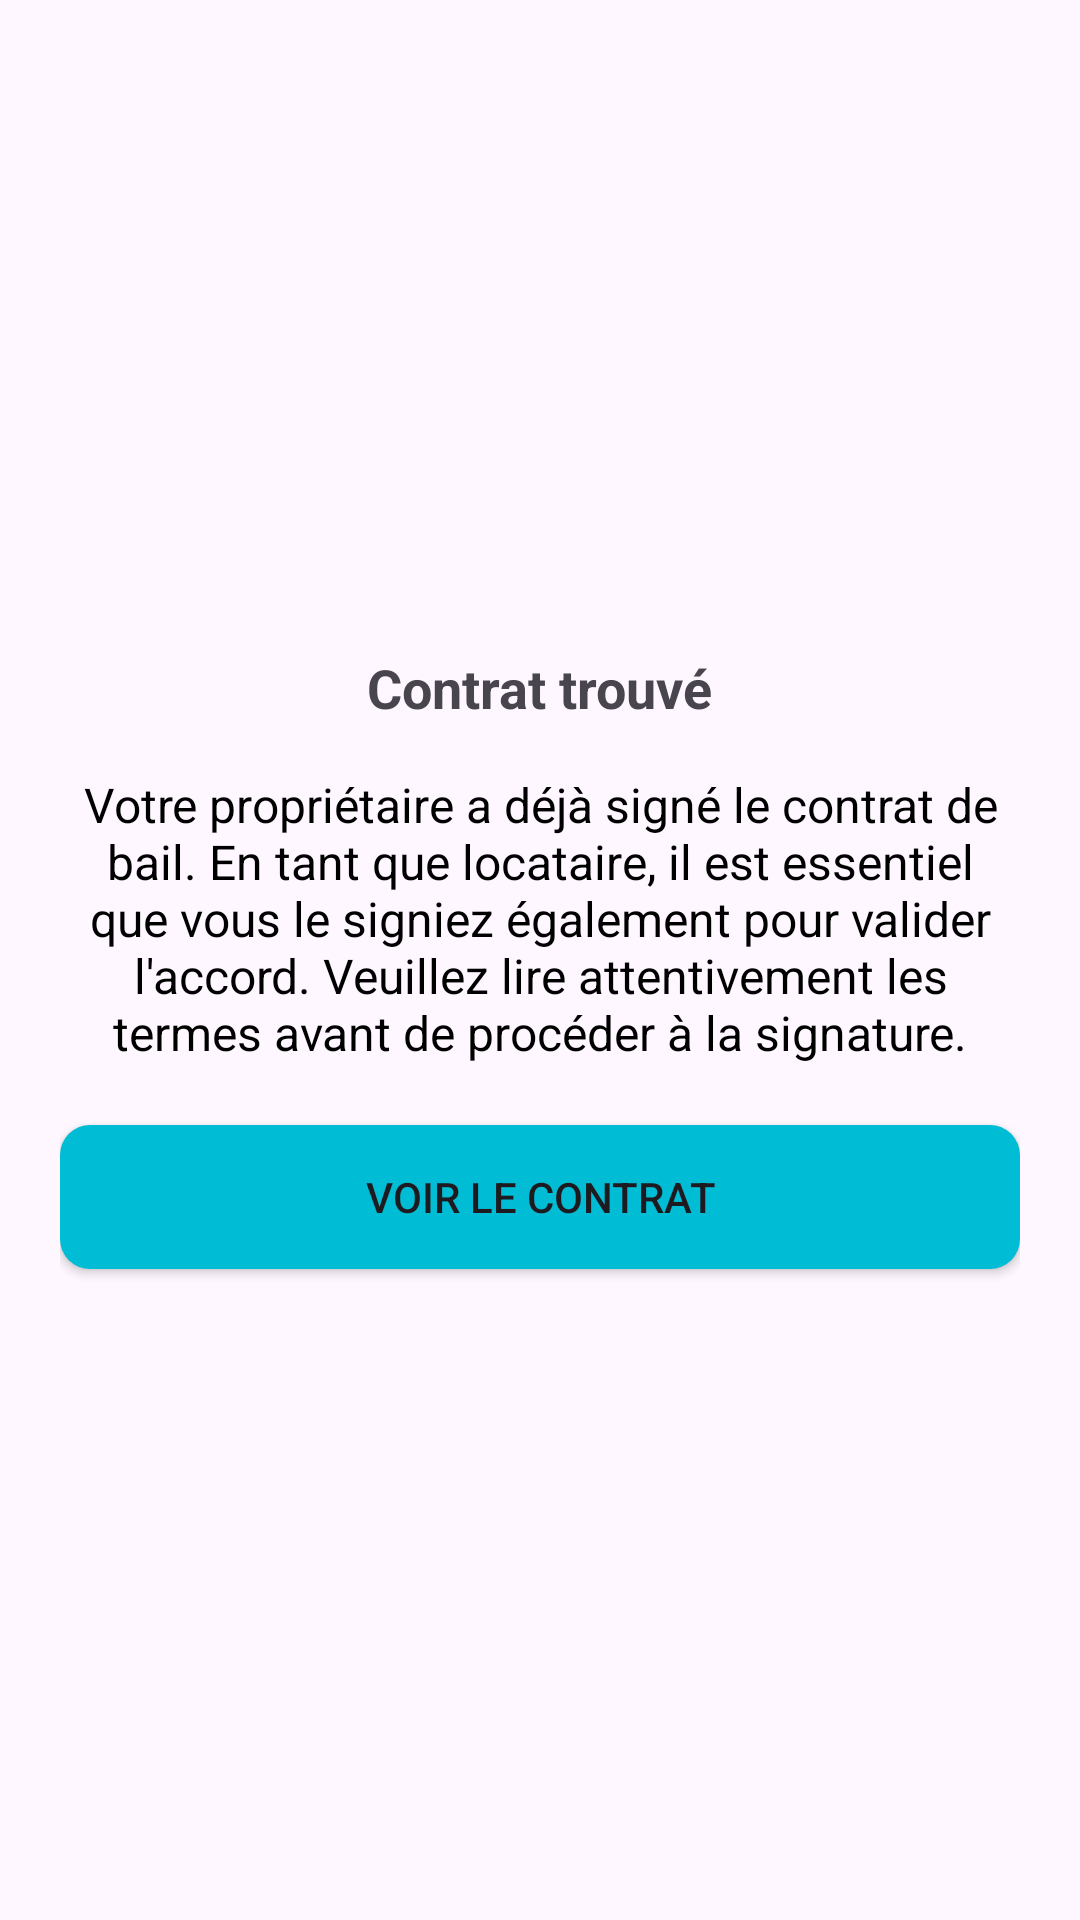

Produce the Android XML layout that renders to this screen, including the resource entries it uses.
<!-- AndroidManifest.xml: application theme Theme.NotificationApp -->
<!-- res/layout/bottom_sheet_contract.xml -->
<?xml version="1.0" encoding="utf-8"?>
<LinearLayout xmlns:android="http://schemas.android.com/apk/res/android"
    android:layout_width="match_parent"
    android:layout_height="wrap_content"
    android:gravity="center"
    android:orientation="vertical"
    android:padding="20dp">

    <TextView
        android:layout_width="wrap_content"
        android:layout_height="wrap_content"
        android:text="Contrat trouvé"
        android:textSize="18sp"
        android:layout_marginBottom="16dp"
        android:textStyle="bold"/>

    <TextView
        android:layout_width="wrap_content"
        android:layout_height="wrap_content"
        android:text="Votre propriétaire a déjà signé le contrat de bail. En tant que locataire, il est essentiel que vous le signiez également pour valider l'accord. Veuillez lire attentivement les termes avant de procéder à la signature."
        android:textSize="16sp"
        android:layout_gravity="center"
        android:gravity="center"
        android:layout_marginBottom="20dp"
        android:textColor="@android:color/black" />

    <Button
        android:id="@+id/viewContractButton"
        android:layout_width="match_parent"
        android:background="@drawable/backgr_newrect"
        android:layout_height="wrap_content"
        android:text="Voir le contrat" />
</LinearLayout>
<!-- resources referenced by this layout -->
<resources>
  <!-- drawable backgr_newrect (drawable) -->
  <?xml version="1.0" encoding="utf-8"?>
  <shape xmlns:android="http://schemas.android.com/apk/res/android" android:shape="rectangle">
      <solid android:color="#00BCD4"/>
      <corners android:radius="10dp"/>
  </shape>
  <style name="Theme.NotificationApp" parent="NotificationApp" />
  <style name="NotificationApp" parent="Theme.Material3.Light.NoActionBar">
          
           <item name="colorPrimary">@color/blue</item>
          <item name="android:screenOrientation">portrait</item>
          <item name="colorPrimaryVariant">#6BA3B5</item>
          <item name="colorOnPrimary">@color/white</item>
          
          <item name="colorSecondary">#11D2D6</item>
          <item name="colorSecondaryVariant">#4884AC</item>
          <item name="colorOnSecondary">#754848</item>
          
  
          
          <item name="android:statusBarColor">#5BC0EB</item>
  
          
          <item name="android:navigationBarColor">#ffff</item>
          
      </style>
  <color name="blue">#00BCD4</color>
  <color name="white">#FFFFFFFF</color>
</resources>
